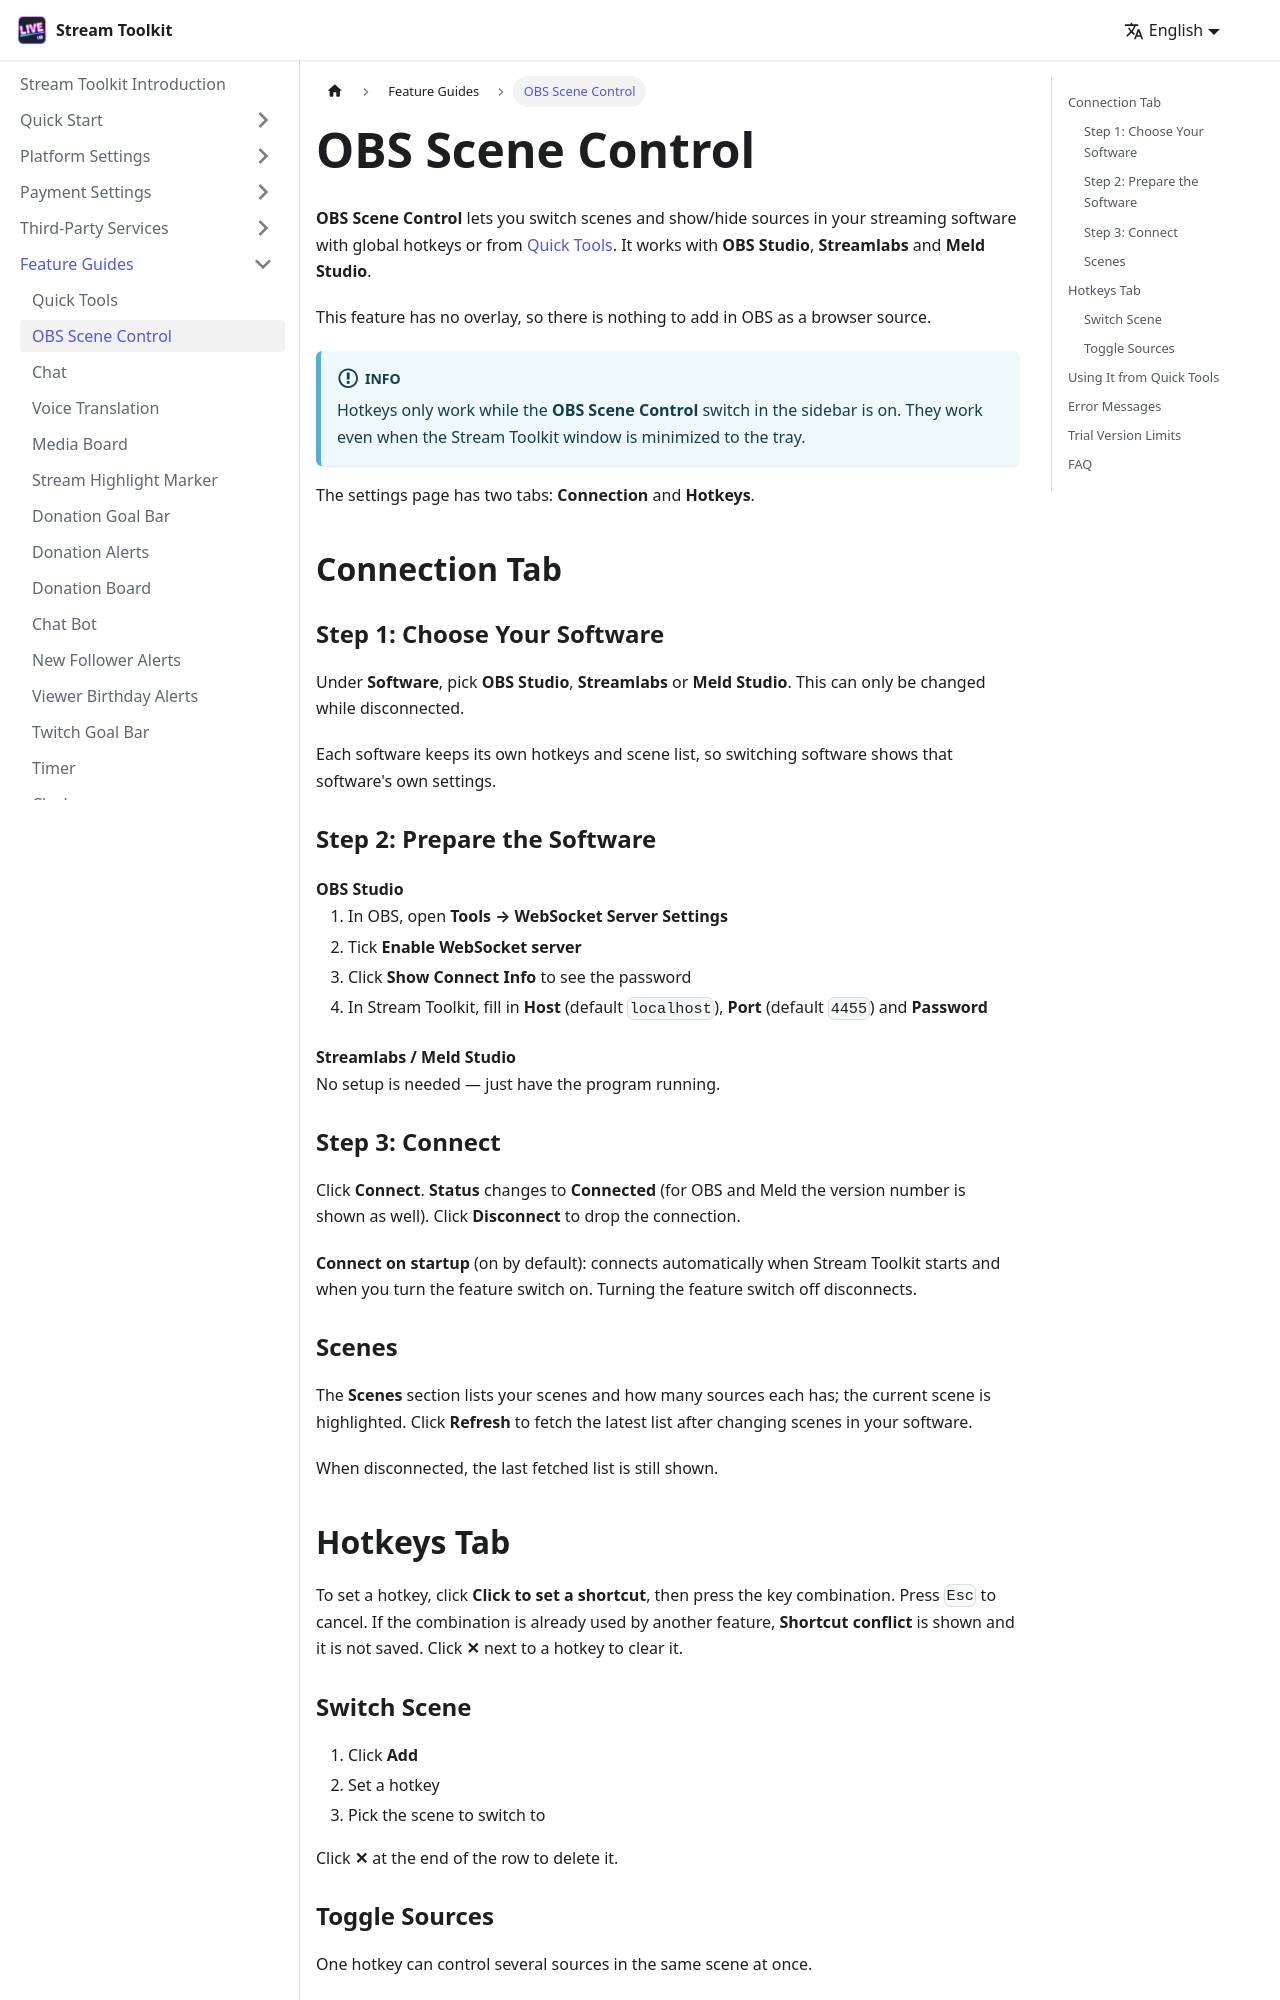

repository: penguin72huhu/StreamToolkitDocs · page: features/obs-scene/index.html · generator: docusaurus

---
sidebar_position: 2
---

# OBS Scene Control

**OBS Scene Control** lets you switch scenes and show/hide sources in your streaming software with global hotkeys or from [Quick Tools](./quick-tools). It works with **OBS Studio**, **Streamlabs** and **Meld Studio**.

This feature has no overlay, so there is nothing to add in OBS as a browser source.

:::info
Hotkeys only work while the **OBS Scene Control** switch in the sidebar is on. They work even when the Stream Toolkit window is minimized to the tray.
:::

The settings page has two tabs: **Connection** and **Hotkeys**.

## Connection Tab

### Step 1: Choose Your Software

Under **Software**, pick **OBS Studio**, **Streamlabs** or **Meld Studio**. This can only be changed while disconnected.

Each software keeps its own hotkeys and scene list, so switching software shows that software's own settings.

### Step 2: Prepare the Software

#### OBS Studio

1. In OBS, open **Tools → WebSocket Server Settings**
2. Tick **Enable WebSocket server**
3. Click **Show Connect Info** to see the password
4. In Stream Toolkit, fill in **Host** (default `localhost`), **Port** (default `4455`) and **Password**

#### Streamlabs / Meld Studio

No setup is needed — just have the program running.

{/* TODO: 截圖 — OBS WebSocket 伺服器設定 */}

### Step 3: Connect

Click **Connect**. **Status** changes to **Connected** (for OBS and Meld the version number is shown as well). Click **Disconnect** to drop the connection.

**Connect on startup** (on by default): connects automatically when Stream Toolkit starts and when you turn the feature switch on. Turning the feature switch off disconnects.

### Scenes

The **Scenes** section lists your scenes and how many sources each has; the current scene is highlighted. Click **Refresh** to fetch the latest list after changing scenes in your software.

When disconnected, the last fetched list is still shown.

## Hotkeys Tab

To set a hotkey, click **Click to set a shortcut**, then press the key combination. Press `Esc` to cancel. If the combination is already used by another feature, **Shortcut conflict** is shown and it is not saved. Click **✕** next to a hotkey to clear it.
